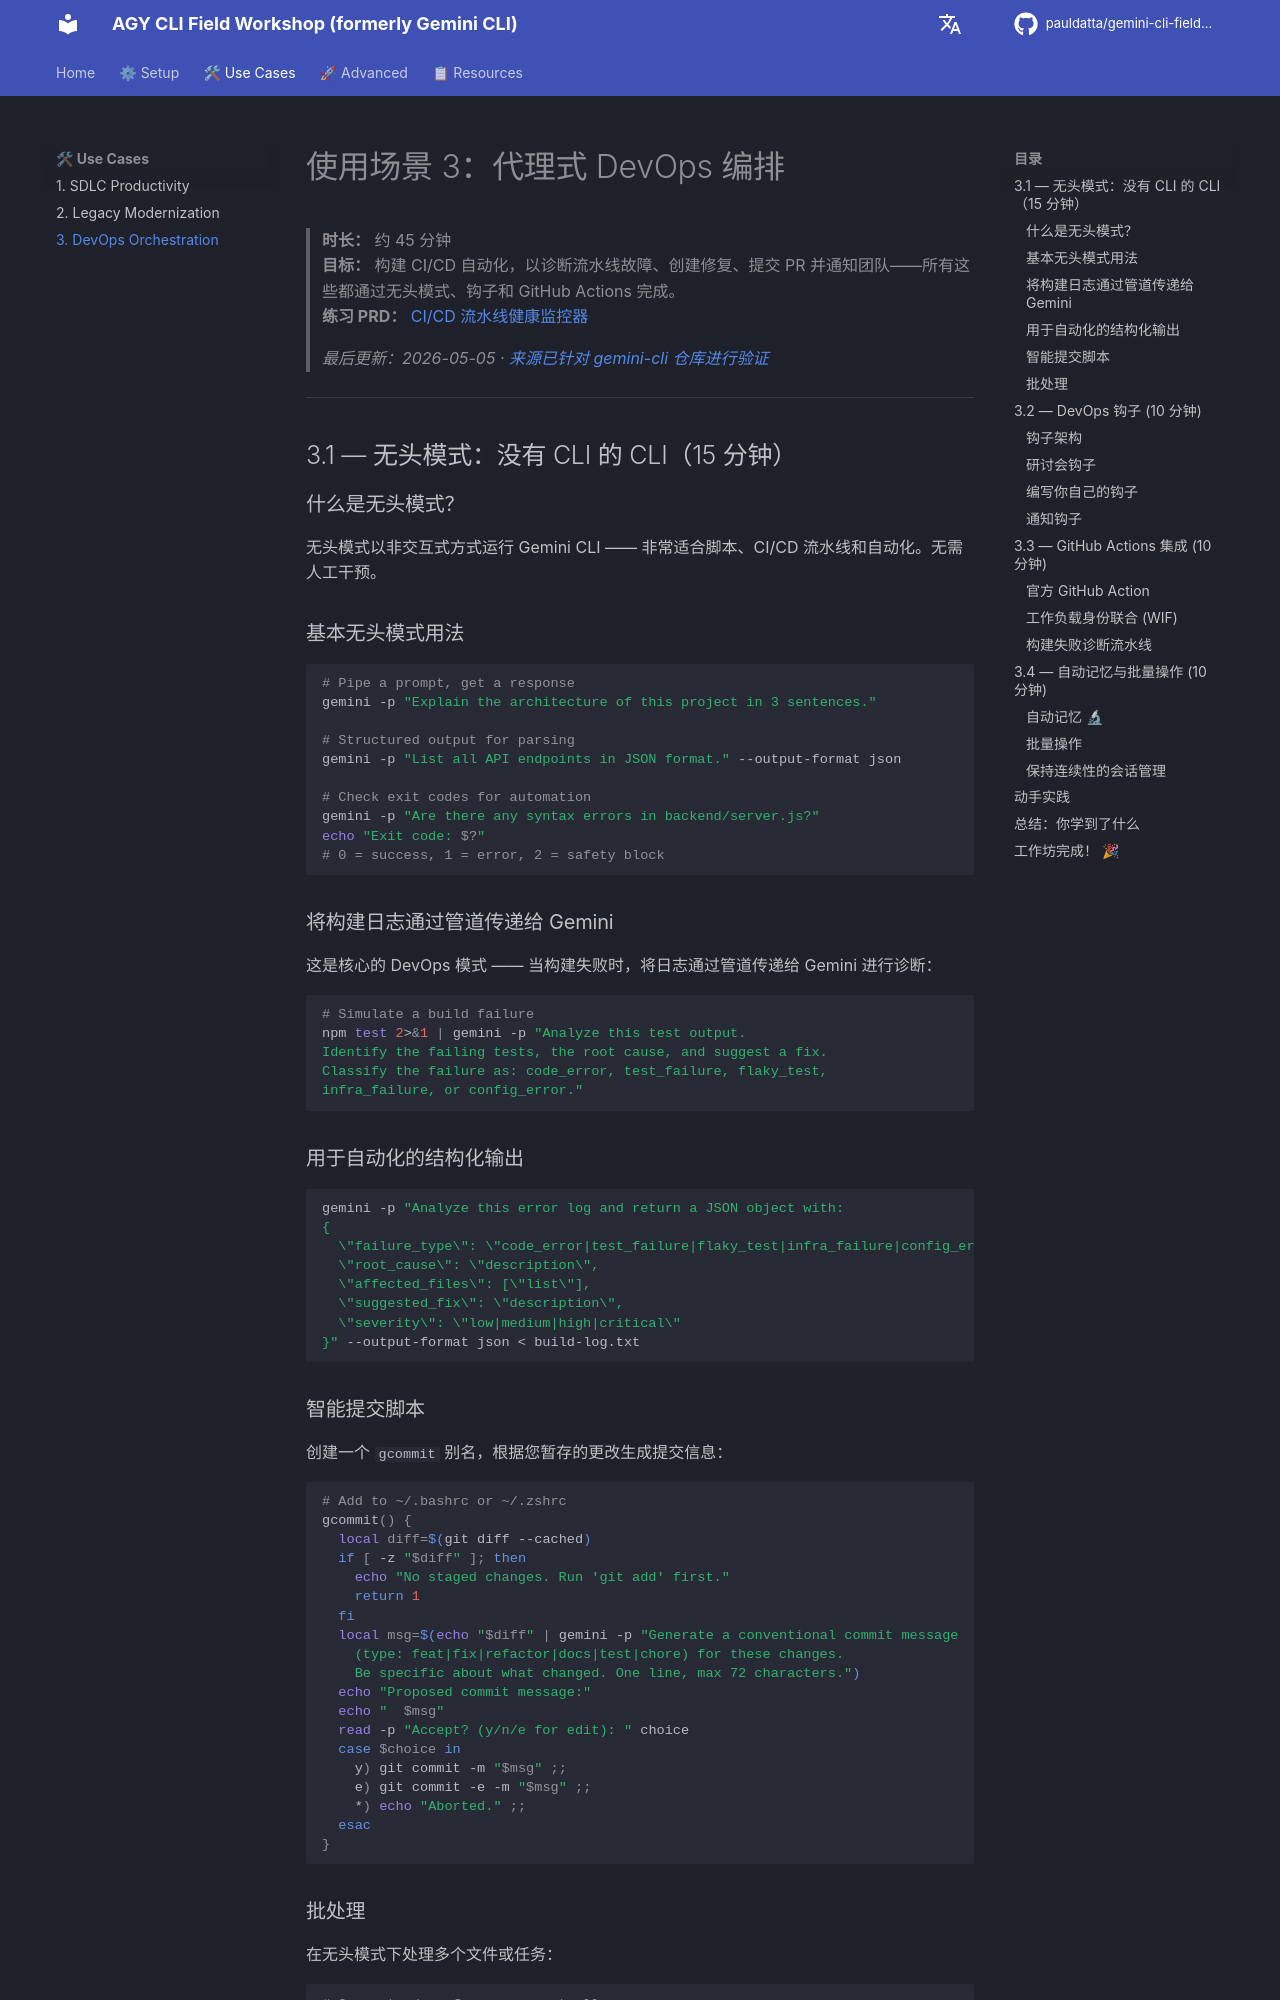

repository: pauldatta/gemini-cli-field-workshop · page: zh/devops-orchestration/index.html · generator: mkdocs

# 使用场景 3：代理式 DevOps 编排

> **时长：** 约 45 分钟  
> **目标：** 构建 CI/CD 自动化，以诊断流水线故障、创建修复、提交 PR 并通知团队——所有这些都通过无头模式、钩子和 GitHub Actions 完成。  
> **练习 PRD：** [CI/CD 流水线健康监控器](https://github.com/pauldatta/gemini-cli-field-workshop/blob/main/exercises/prd_cicd_monitor.md)
>
> *最后更新：2026-05-05 · [来源已针对 gemini-cli 仓库进行验证](https://github.com/google-gemini/gemini-cli)*

---
## 3.1 — 无头模式：没有 CLI 的 CLI（15 分钟）

### 什么是无头模式？

无头模式以非交互式方式运行 Gemini CLI —— 非常适合脚本、CI/CD 流水线和自动化。无需人工干预。

### 基本无头模式用法

```bash
# Pipe a prompt, get a response
gemini -p "Explain the architecture of this project in 3 sentences."

# Structured output for parsing
gemini -p "List all API endpoints in JSON format." --output-format json

# Check exit codes for automation
gemini -p "Are there any syntax errors in backend/server.js?"
echo "Exit code: $?"
# 0 = success, 1 = error, 2 = safety block
```

### 将构建日志通过管道传递给 Gemini

这是核心的 DevOps 模式 —— 当构建失败时，将日志通过管道传递给 Gemini 进行诊断：

```bash
# Simulate a build failure
npm test 2>&1 | gemini -p "Analyze this test output. 
Identify the failing tests, the root cause, and suggest a fix.
Classify the failure as: code_error, test_failure, flaky_test, 
infra_failure, or config_error."
```

### 用于自动化的结构化输出

```bash
gemini -p "Analyze this error log and return a JSON object with:
{
  \"failure_type\": \"code_error|test_failure|flaky_test|infra_failure|config_error\",
  \"root_cause\": \"description\",
  \"affected_files\": [\"list\"],
  \"suggested_fix\": \"description\",
  \"severity\": \"low|medium|high|critical\"
}" --output-format json < build-log.txt
```
